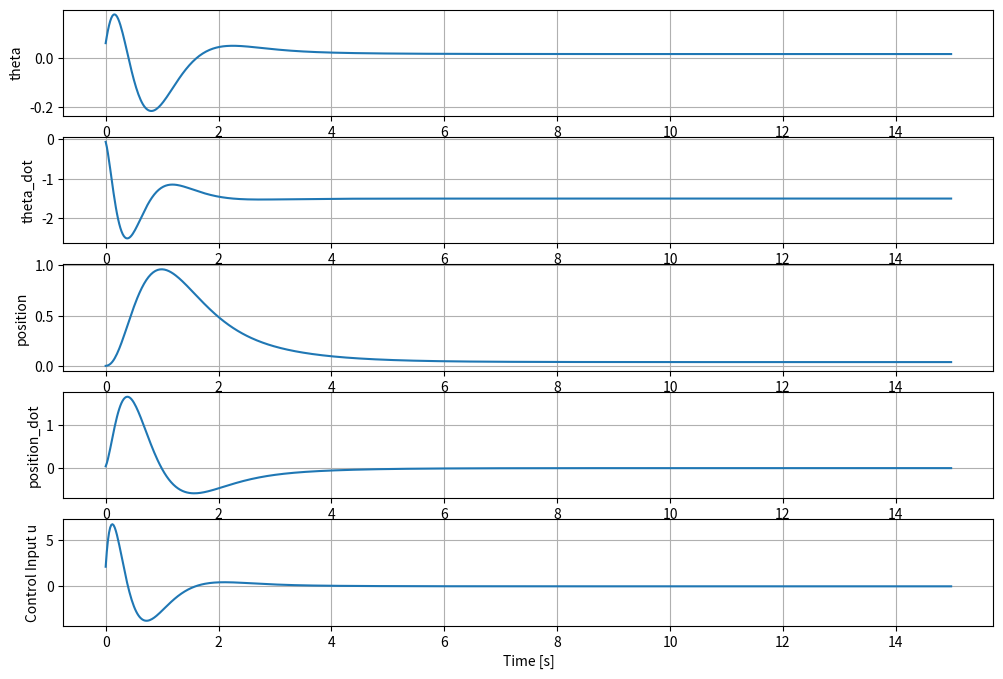
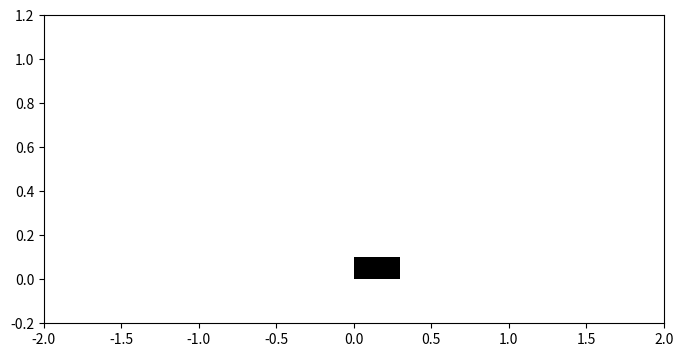

The matplotlib source for these figures, in order:
import numpy as np
import matplotlib.pyplot as plt
from matplotlib.animation import FuncAnimation
from scipy.optimize import minimize

# Params

M = 1      # kg
m = 0.1    # kg
l = 0.5    # m
g = 9.81   # kg.m/s^2

# Initialize
p = 0 # m
theta = 0.03 #rad
p_dot = 0
theta_dot = 0

# mechanical variables

alpha = (M+m)*g/(M*l)
beta = -m*g/M
gamma = -1/(M*l)
delta = 1/M

# Model Matrices

# Am (4x4)
Am = np.array([[0, 1, 0, 0],
               [alpha, 0, 0, 0],
               [0, 0, 0, 1],
               [beta, 0, 0, 0]])

# Bm (4x1)
Bm = np.array([[0],
               [gamma],
               [0],
               [delta]])

# Cm (4x4)
Cm = np.eye(4)

# Discretized Model Matrices

from scipy.signal import cont2discrete

Dm = np.zeros((2, 1))
dt = 0.02 # sec

Ad, Bd, Cd, Dd, _ = cont2discrete((Am, Bm, Cm, Dm), dt)

# Augmented Model Matrices

# A matrix ((4+1)x(4+1))

Od = np.zeros((4,4))
I  =np.eye((4))

A = np.block([[Ad, Od.T],
              [Cd@Ad, I]])

# B matrix ((4+1)x1)

B = np.block([[Bd],
              [Cd@Bd]])

# C matrix (2x(2+4))

C = np.block([Od, I])

# MPC Background (Horizon, Matrices, Cost function)

# Horizon
Np = 150
Nc = 100

# Matrices

# F

def construct_F(A, C, Np):
  F = []

  for i in range(Np):
    F.append(C @ np.linalg.matrix_power(A, i+1))

  F = np.vstack(F)

  return F

# Phi matrix

def construct_Phi(A, B, C, Np, Nc):
  ny = C.shape[0]
  nu = B.shape[1]

  Phi = []

  for i in range(Np):
      row = []
      for j in range(Nc):
          if j <= i:
              term = C @ np.linalg.matrix_power(A, i - j) @ B
          else:
              term = np.zeros((ny, nu))
          row.append(term)

      Phi.append(np.hstack(row))

  Phi = np.vstack(Phi)
  return Phi

# Reference Data Matrix

def construct_ref(ref, Np):
  Rs = np.kron(np.ones((Np,1)), ref)
  return Rs

# Penalizer Rbar

def construct_penalize(rw, Nc):
  Ru = rw * np.eye(Nc)
  return Ru

# Cost function

def cost(Delta_U, Rs, Ru, Phi, F, x):
  Delta_U = Delta_U.reshape((-1,1))
  Y = F @ x + Phi @ Delta_U
  J = (Rs-Y).T@(Rs-Y) + (Delta_U.T@Ru@Delta_U)[0,0]
  return J

# Simulation

T = 15 #sec
steps = int(T/dt)

# Initialize

# state xm (4x1)
xm = np.array([[theta],
               [theta_dot],
               [p],
               [p_dot]])

# Increment Delta_xm
xm_prev = np.zeros((4,1))
Delta_xm = xm - xm_prev

# output y (2x1)
y_k = Cd @ xm

# Augmented State [Delta_xm, y]
x = np.block([[Delta_xm],
              [y_k]])

# Initialize Log
Delta_xm_log = []
xm_log = []
y_log = []
u_log = []
u_prev = 0

#MPC matrices
F = construct_F(A, C, Np)
Phi = construct_Phi(A, B, C, Np, Nc)
Ru = construct_penalize(10, Nc)

for k in range(steps):

  #1. reference signal / Reference Data vector
  ref = np.array([[0],
                  [0],
                  [0],
                  [0]])

  Rs = construct_ref(ref, Np)


  #2. Optimization
  # Delta_U_0 = np.zeros(Nc) # Initial Guess
  # result = minimize(cost,
  #                   Delta_U_0,
  #                   args=(Rs, Ru, Phi, F, x),
  #                   method='BFGS')

  # Delta_U_opt = result.x
  # Delta_u0 = float(Delta_U_opt[0])

  Delta_U_opt = np.linalg.pinv(Phi.T@Phi+Ru)@Phi.T@(Rs-F@x)
  Delta_u0 = float(Delta_U_opt[0,0])

  #3. Update
  x = A@x + B*Delta_u0

  #4 Save
  Delta_xm = x[:4]
  y_k = x[4:]

  xm = xm + Delta_xm

  Delta_xm_log.append(Delta_xm.flatten())
  xm_log.append(xm.flatten())
  y_log.append(y_k.flatten())

  u_prev = u_prev + Delta_u0
  u_log.append(u_prev)


# Check Eigenvalues

# 전체 이득 행렬
K_full = np.linalg.pinv(Phi.T @ Phi + Ru) @ Phi.T

# 선형 맵핑 형태로 바꾸기
Ky = K_full @ Rs  # → Rs = reference vector
Kmpc = K_full @ F  # → F @ x = prediction from current state

# Δu[0]만 추출
L = np.zeros((1, Nc))  # [1 0 ... 0]
L[0, 0] = 1

Ky_feedback = L @ Ky  # scalar gain * r(k)
Kmpc_feedback = L @ Kmpc  # state feedback


# print("Ky_feedback:", Ky_feedback)
# print("Kmpc_feedback:", Kmpc_feedback)

SYS = A-B@Kmpc_feedback
print(np.linalg.eigvals(SYS))


# Visualize

time = np.arange(steps) * dt
x_log = np.array(xm_log)
y_log = np.array(y_log)


plt.figure(figsize=(12, 8))

labels = ['theta', 'theta_dot', 'position', 'position_dot']
for i in range(4):
    plt.subplot(5, 1, i+1)
    plt.plot(time, x_log[:, i])
    plt.ylabel(labels[i])
    plt.grid()

plt.subplot(5, 1, 5)
plt.plot(time, u_log)
plt.xlabel('Time [s]')
plt.ylabel('Control Input u')
plt.grid()


# # # # # # # # # # # # # # # # # # # # # # # # # # # 

# Animation (Cart-Pole)
from matplotlib.patches import Rectangle

# Extract data
theta_log = y_log[:, 0]   # angle
pos_log = np.array(xm_log)[:, 2]     # cart position

# System drawing parameters
cart_width = 0.3
cart_height = 0.1
pole_length = l  # m

fig, ax = plt.subplots(figsize=(8, 4))

import matplotlib.ticker as ticker
ax.xaxis.set_major_locator(ticker.MultipleLocator(0.5))

ax.set_ylim(-0.2, 1.2)

ax.set_xlim(-2, 2)
ax.set_ylim(-0.2, 1.2)

cart = Rectangle((0, 0), cart_width, cart_height, fc='k')
pole, = ax.plot([], [], lw=4, color='r', alpha=1)

ax.add_patch(cart)
time_template = 'Time = %.1fs'
time_text = ax.text(0.02, 0.9, '', transform=ax.transAxes)

def init():
    cart.set_xy((pos_log[0] - cart_width/2, 0))  # 🔧 Data 좌표계 기준
    cart.set_transform(ax.transData)             # 🔧 Data 좌표계로 설정
    pole.set_data([], [])
    time_text.set_text('')
    return cart, pole, time_text


def animate(i):
    p = pos_log[i]
    theta = theta_log[i]

    # cart 위치 (Data 좌표계)
    cart.set_xy((p - cart_width/2, 0))   # 🔧 cart 중심 위치
    cart.set_transform(ax.transData)     # 🔧 Data 좌표계 고정

    # pole 위치
    x_pole = [p, p + pole_length * np.sin(theta)]
    y_pole = [cart_height, cart_height + pole_length * np.cos(theta)]
    pole.set_data(x_pole, y_pole)

    # x축 뷰
    view_half_range = 2.5
    ax.set_xlim(p - view_half_range, p + view_half_range)

    # y축 고정
    ax.set_ylim(-0.2, 1.2)

    # 시간 텍스트
    time_text.set_text(time_template % (i * dt))
    return cart, pole, time_text






ani = FuncAnimation(fig, animate, frames=len(pos_log),
                    interval=dt*1000, blit=False, init_func=init)

plt.show()
